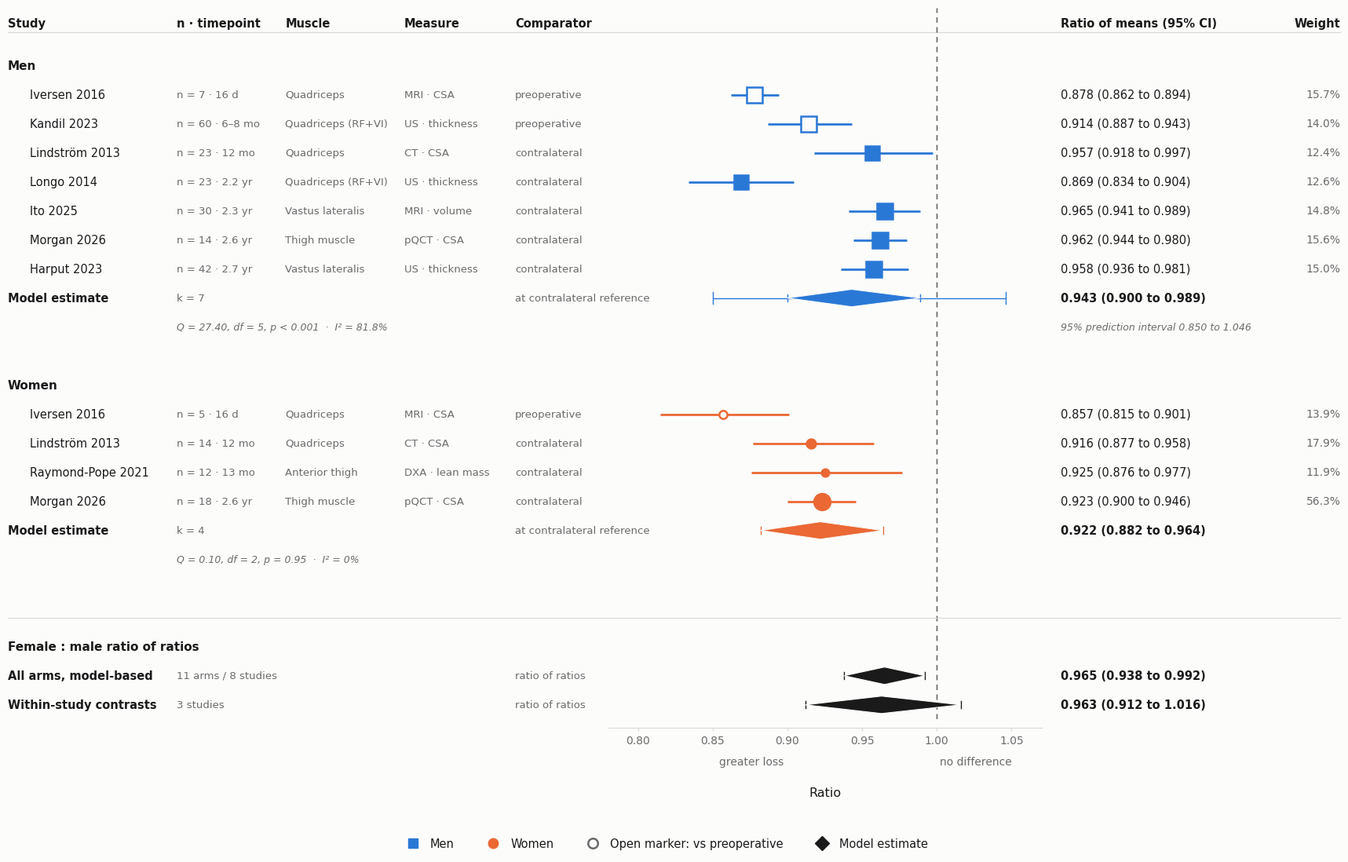

Reproduce this figure in Python.
#!/usr/bin/env python3
# -*- coding: utf-8 -*-
"""
Figure 2 — forest plot (단독 실행본)
Paper 2: 성별에 따른 ACL 재건술 후 근육량 손실 · PROSPERO CRD420261498739

    python forest_paper2.py

출력:  Figure2_forest.png (600 dpi)  ·  Figure2_forest.pdf (벡터, 투고용)
필요 패키지:  matplotlib

수치에 대하여
-------------
이 파일은 meta_paper2.py 를 import 하지 않고 확정된 값을 그대로 들고 있습니다.
엑셀이나 분석 스크립트 없이도 그림이 재현되도록 하기 위함입니다.
분석을 다시 돌려 값이 바뀌면 아래 ARMS / POOLED 를 함께 고치십시오.

열 구성 (v3)
------------
Study · n and timepoint · Muscle · Measure · Comparator · 플롯 · RoM (95% CI)
  · Muscle   : 어느 근육을 쟀는가
  · Measure  : 어떤 기법으로 어떤 양을 쟀는가
  · Comparator: 수술측을 무엇에 견주었는가 (이전 'Reference' 열)
"""
from __future__ import annotations

import math

import matplotlib as mpl
import matplotlib.pyplot as plt
from matplotlib.lines import Line2D
from matplotlib.patches import Polygon

# ------------------------------------------------------------------ 스타일
MALE, FEMALE, INK = '#2a78d6', '#eb6834', '#1a1a1a'
MUTED, GRID, SURFACE = '#6b6b6b', '#d8d8d6', '#fcfcfb'
COL = {'M': MALE, 'F': FEMALE, 'X': INK}

mpl.rcParams.update({
    'font.family': 'DejaVu Sans',
    'figure.facecolor': SURFACE,
    'axes.facecolor': SURFACE,
    'savefig.facecolor': SURFACE,
    'axes.edgecolor': GRID,
    'text.color': INK,
})

TICKS = [0.80, 0.85, 0.90, 0.95, 1.00, 1.05]
XLIM = (0.78, 1.07)
MS_MAX = 15.0        # 가장 무거운 arm 의 표식 지름(pt)

# ---- 11개 주 arm.
#  (연구, 성별, n, 시점, 근육, 측정, 비교자, RoM, lo, hi, 가중치%)
#  가중치 = 임의절편 메타회귀(REML)에서 해당 arm 이 받는 1/(v+tau^2) 가중치를
#           성별 층 안에서 백분율로 환산한 값. 층 안에서 합이 100.
#           출처: forest_plot_paper2.py (추출 엑셀이 있던 시점의 분석 산출물)
ARMS = [
    # 남성 — 시점 순
    ('Iversen 2016',      'M',  7, '16 d',  'Quadriceps',       'MRI · CSA',
     'preoperative',  0.878, 0.862, 0.894, 15.7),
    ('Kandil 2023',       'M', 60, '6–8 mo', 'Quadriceps (RF+VI)','US · thickness',
     'preoperative',  0.914, 0.887, 0.943, 14.0),
    ('Lindström 2013',    'M', 23, '12 mo', 'Quadriceps',       'CT · CSA',
     'contralateral', 0.957, 0.918, 0.997, 12.4),
    ('Longo 2014',        'M', 23, '2.2 yr', 'Quadriceps (RF+VI)','US · thickness',
     'contralateral', 0.869, 0.834, 0.904, 12.6),
    ('Ito 2025',          'M', 30, '2.3 yr', 'Vastus lateralis', 'MRI · volume',
     'contralateral', 0.965, 0.941, 0.989, 14.8),
    ('Morgan 2026',       'M', 14, '2.6 yr', 'Thigh muscle',     'pQCT · CSA',
     'contralateral', 0.962, 0.944, 0.980, 15.6),
    ('Harput 2023',       'M', 42, '2.7 yr', 'Vastus lateralis', 'US · thickness',
     'contralateral', 0.958, 0.936, 0.981, 15.0),
    # 여성 — 시점 순
    ('Iversen 2016',      'F',  5, '16 d',  'Quadriceps',       'MRI · CSA',
     'preoperative',  0.857, 0.815, 0.901, 13.9),
    ('Lindström 2013',    'F', 14, '12 mo', 'Quadriceps',       'CT · CSA',
     'contralateral', 0.916, 0.877, 0.958, 17.9),
    ('Raymond-Pope 2021', 'F', 12, '13 mo', 'Anterior thigh',   'DXA · lean mass',
     'contralateral', 0.925, 0.876, 0.977, 11.9),
    ('Morgan 2026',       'F', 18, '2.6 yr', 'Thigh muscle',     'pQCT · CSA',
     'contralateral', 0.923, 0.900, 0.946, 56.3),
]

POOLED = {
    # (est, lo, hi, k, 이질성 한 줄, 예측구간 or None)
    'M': (0.943, 0.900, 0.989, 7,
          'Q = 27.40, df = 5, p < 0.001  \u00b7  I\u00b2 = 81.8%',
          (0.850, 1.046)),
    'F': (0.922, 0.882, 0.964, 4,
          'Q = 0.10, df = 2, p = 0.95  \u00b7  I\u00b2 = 0%',
          None),
}
RATIOS = [
    ('All arms, model-based', '11 arms / 8 studies', 0.965, 0.938, 0.992),
    ('Within-study contrasts', '3 studies',          0.963, 0.912, 1.016),
]


# ------------------------------------------------------------------ 행 만들기
def build_rows():
    rows = []
    for sex, label in (('M', 'Men'), ('F', 'Women')):
        rows.append(dict(kind='head', text=label))
        for st, sx, n, tp, mus, meas, comp, est, lo, hi, wt in ARMS:
            if sx != sex:
                continue
            rows.append(dict(
                kind='study', sex=sex, label=st,
                meta='n = %d · %s' % (n, tp),
                muscle=mus, measure=meas, comp=comp,
                est=est, lo=lo, hi=hi, wt=wt))
        est, lo, hi, k, het, pi = POOLED[sex]
        rows.append(dict(kind='diamond', sex=sex, label='Model estimate',
                         meta='k = %d' % k, muscle='', measure='',
                         comp='at contralateral reference',
                         est=est, lo=lo, hi=hi, pi=pi))
        rows.append(dict(kind='het', sex=sex, text=het,
                         pi=('95%% prediction interval %.3f to %.3f' % pi) if pi else ''))
        rows.append(dict(kind='gap'))
    rows.append(dict(kind='rule'))
    rows.append(dict(kind='head', text='Female : male ratio of ratios'))
    for lab, note, est, lo, hi in RATIOS:
        rows.append(dict(kind='diamond', sex='X', label=lab, meta=note,
                         muscle='', measure='', comp='ratio of ratios',
                         est=est, lo=lo, hi=hi, pi=None))
    return rows


def diamond(ax, y, est, lo, hi, color, h=0.30):
    ax.add_patch(Polygon([(lo, y), (est, y - h), (hi, y), (est, y + h)],
                         closed=True, facecolor=color, edgecolor=SURFACE,
                         lw=0.8, zorder=4))


# ------------------------------------------------------------------ 그리기
def draw(out='Figure2_forest'):
    rows = build_rows()
    n = len(rows)

    fig = plt.figure(figsize=(16.0, 0.40 * n + 2.5))
    ax = fig.add_axes([0.455, 0.165, 0.345, 0.775])
    T = ax.get_yaxis_transform()        # x = 데이터, y = 축 좌표

    # 열 위치 (축 좌표). 플롯 영역이 0~1.
    X_STUDY, X_META, X_MUS, X_MEAS, X_COMP, X_CI, X_WT = \
        -1.385, -0.995, -0.745, -0.470, -0.215, 1.045, 1.690

    ax.set_xlim(*XLIM)
    ax.set_ylim(n - 0.5, -2.0)
    ax.set_yticks([])
    for s in ('left', 'right', 'top'):
        ax.spines[s].set_visible(False)
    ax.spines['bottom'].set_position(('outward', 8))
    ax.set_xticks(TICKS)
    ax.set_xticklabels(['%.2f' % t for t in TICKS], fontsize=10, color=MUTED)
    ax.tick_params(axis='x', length=3, color=GRID, labelcolor=MUTED)

    # 열 제목
    heads = ((X_STUDY, 'Study'), (X_META, 'n \u00b7 timepoint'), (X_MUS, 'Muscle'),
             (X_MEAS, 'Measure'), (X_COMP, 'Comparator'),
             (X_CI, 'Ratio of means (95% CI)'))
    ax.text(X_WT, -1.45, 'Weight', transform=T, ha='right', va='center',
            fontsize=10.5, fontweight='bold')
    for x, t in heads:
        ax.text(x, -1.45, t, transform=T, ha='left', va='center',
                fontsize=10.5, fontweight='bold')
    ax.plot([X_STUDY, X_WT], [-1.15, -1.15], transform=T,
            color=GRID, lw=0.9, clip_on=False, zorder=1)

    ax.axvline(1.0, color=INK, lw=1.0, ls=(0, (5, 4)), alpha=0.75, zorder=1)

    for i, r in enumerate(rows):
        k = r['kind']
        if k == 'gap':
            continue
        if k == 'rule':
            ax.plot([X_STUDY, X_WT], [i, i], transform=T,
                    color=GRID, lw=0.9, clip_on=False, zorder=1)
            continue
        if k == 'head':
            ax.text(X_STUDY, i, r['text'], transform=T, ha='left',
                    va='center', fontsize=11, fontweight='bold')
            continue
        if k == 'het':
            ax.text(X_META, i, r['text'], transform=T, ha='left',
                    va='center', fontsize=9, color=MUTED, style='italic')
            if r['pi']:
                ax.text(X_CI, i, r['pi'], transform=T, ha='left',
                        va='center', fontsize=9, color=MUTED, style='italic')
            continue

        c = COL[r['sex']]
        bold = (k == 'diamond')
        ax.text(X_STUDY + (0.05 if k == 'study' else 0.0), i, r['label'],
                transform=T, ha='left', va='center', fontsize=10.5,
                fontweight='bold' if bold else 'normal')
        for x, key in ((X_META, 'meta'), (X_MUS, 'muscle'),
                       (X_MEAS, 'measure'), (X_COMP, 'comp')):
            if r.get(key):
                ax.text(x, i, r[key], transform=T, ha='left', va='center',
                        fontsize=9.5, color=MUTED)

        if k == 'study':
            ax.plot([r['lo'], r['hi']], [i, i], color=c,
                    lw=2.0, solid_capstyle='butt', zorder=3)
            open_marker = r['comp'] == 'preoperative'
            # 면적 ∝ 모형 가중치이므로 지름 ∝ √가중치.
            # 가중치는 성별 층 안에서 합이 100 이므로 크기도 층 안에서 맞춥니다.
            wmax = max(x['wt'] for x in rows
                       if x['kind'] == 'study' and x['sex'] == r['sex'])
            ms = MS_MAX * (r['wt'] / wmax) ** 0.5
            ax.plot([r['est']], [i],
                    marker='s' if r['sex'] == 'M' else 'o', ms=ms,
                    mfc=SURFACE if open_marker else c, mec=c, mew=1.8,
                    ls='none', zorder=4)
        else:
            if r.get('pi'):
                plo, phi = r['pi']
                ax.plot([plo, phi], [i, i], color=c, lw=1.0, zorder=2,
                        solid_capstyle='butt')
                for xv in (plo, phi):
                    ax.plot([xv, xv], [i - 0.20, i + 0.20], color=c,
                            lw=1.0, zorder=2)
            diamond(ax, i, r['est'], r['lo'], r['hi'], c)
            for xv in (r['lo'], r['hi']):
                ax.plot([xv, xv], [i - 0.12, i + 0.12],
                        color=c, lw=1.0, zorder=3)

        ax.text(X_CI, i, '%.3f (%.3f to %.3f)' % (r['est'], r['lo'], r['hi']),
                transform=T, ha='left', va='center', fontsize=10.5,
                fontweight='bold' if bold else 'normal')
        if k == 'study':
            ax.text(X_WT, i, '%.1f%%' % r['wt'], transform=T, ha='right',
                    va='center', fontsize=10, color=MUTED)

    ax.text(0.33, -0.052, 'greater loss', transform=ax.transAxes,
            ha='center', va='top', fontsize=10, color=MUTED, clip_on=False)
    ax.text(0.765, -0.052, 'no difference', transform=ax.transAxes,
            ha='left', va='top', fontsize=10, color=MUTED, clip_on=False)
    ax.text(0.5, -0.095, 'Ratio', transform=ax.transAxes,
            ha='center', va='top', fontsize=11.5, clip_on=False)

    handles = [
        Line2D([], [], marker='s', ls='none', ms=9, mfc=MALE, mec=MALE,
               label='Men'),
        Line2D([], [], marker='o', ls='none', ms=9, mfc=FEMALE, mec=FEMALE,
               label='Women'),
        Line2D([], [], marker='o', ls='none', ms=9, mfc=SURFACE, mec=MUTED,
               mew=1.8, label='Open marker: vs preoperative'),
        Line2D([], [], marker='D', ls='none', ms=9, mfc=INK, mec=INK,
               label='Model estimate'),
    ]
    fig.legend(handles=handles, loc='lower center', ncol=4, frameon=False,
               fontsize=10.5, bbox_to_anchor=(0.5, 0.012), handletextpad=0.5,
               columnspacing=2.4)

    for ext, kw in (('png', dict(dpi=600)), ('pdf', {}),
                    ('eps', dict(format='eps'))):
        fig.savefig('%s.%s' % (out, ext), facecolor=SURFACE,
                    bbox_inches='tight', **kw)
    print('wrote %s .png .pdf .eps' % out)


if __name__ == '__main__':
    draw()
